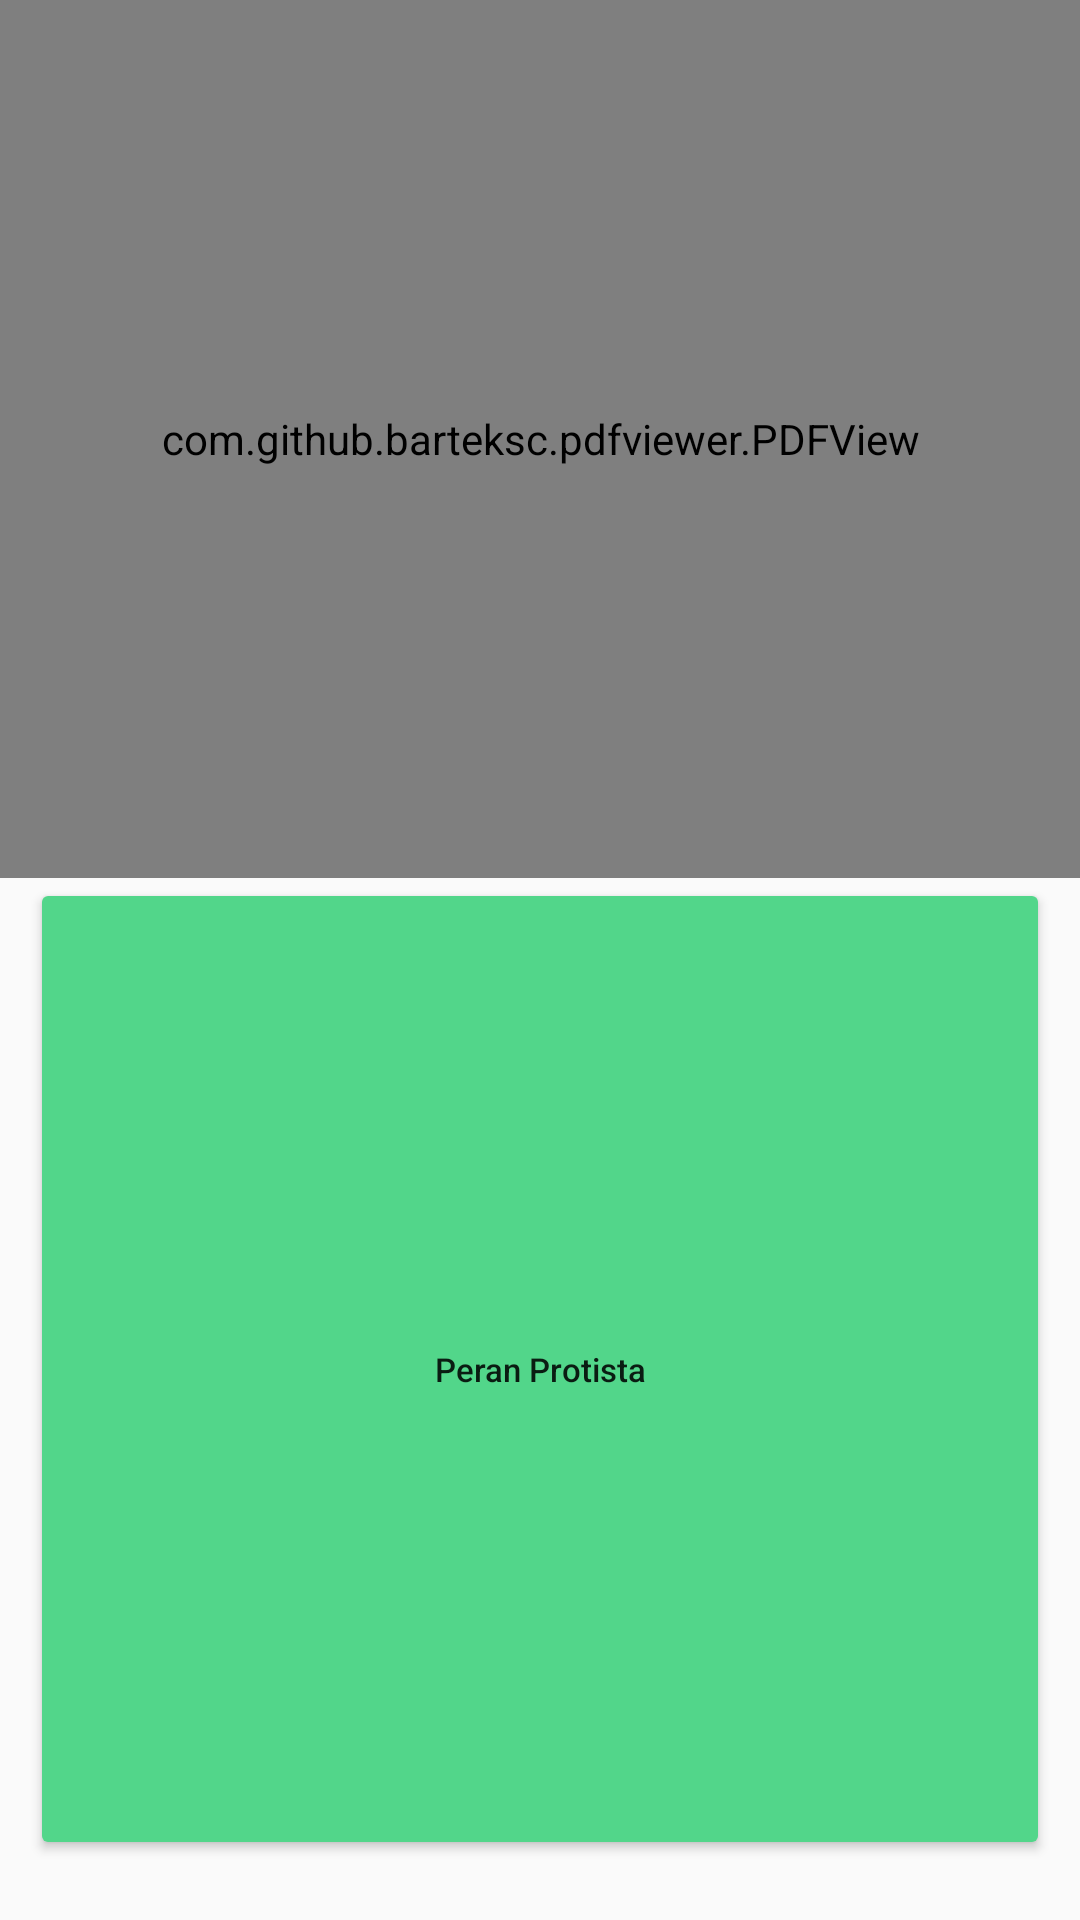

Reconstruct the res/layout file that produces this screen, plus the resources it refers to.
<!-- AndroidManifest.xml: application theme Theme.AppCompat.Light.NoActionBar -->
<!-- res/layout/pdf_view.xml -->
<?xml version="1.0" encoding="utf-8"?>
<RelativeLayout xmlns:android="http://schemas.android.com/apk/res/android"
    xmlns:app="http://schemas.android.com/apk/res-auto"
    xmlns:tools="http://schemas.android.com/tools"
    android:layout_width="match_parent"
    android:layout_height="match_parent">













    <LinearLayout
        android:id="@+id/linearPdfView"
        android:layout_width="match_parent"
        android:layout_height="wrap_content"
        android:layout_alignParentBottom="true"
        android:layout_marginStart="10dp"
        android:layout_marginEnd="10dp"
        android:layout_marginBottom="20dp"
        android:orientation="horizontal"
        android:visibility="visible"
        android:weightSum="4"
        tools:visibility="visible">

        <Button
            android:id="@+id/lanjutViewButton"
            android:layout_width="match_parent"
            android:layout_height="match_parent"
            android:layout_weight="1"
            android:text="SPIN" />

        <Button
            android:id="@+id/ganggangBtn"
            android:layout_width="match_parent"
            android:layout_height="match_parent"
            android:layout_weight="1"
            android:backgroundTint="@color/kuning_pastel"
            android:minWidth="0dp"
            android:minHeight="48dp"
            android:text="Protista Mirip Tumbuhan"
            android:textAllCaps="false"
            android:textSize="11sp" />

        <Button
            android:id="@+id/fungiBtn"
            android:layout_width="match_parent"
            android:layout_height="match_parent"
            android:layout_weight="1"
            android:backgroundTint="@color/hijau_pastel"
            android:minWidth="0dp"
            android:minHeight="48dp"
            android:text="Protista Mirip Jamur"
            android:textAllCaps="false"
            android:textSize="11sp" />

        <Button
            android:id="@+id/protozoaBtn"
            android:layout_width="match_parent"
            android:layout_height="match_parent"
            android:layout_weight="1"
            android:backgroundTint="@color/blue_pastel"
            android:minWidth="0dp"
            android:minHeight="48dp"
            android:text="Protista Mirip Hewan"
            android:textAllCaps="false"
            android:textSize="11sp" />

        <Button
            android:id="@+id/peranBtn"
            android:layout_width="match_parent"
            android:layout_height="match_parent"
            android:layout_weight="1"
            android:backgroundTint="@color/blue_pastel"
            android:minWidth="0dp"
            android:minHeight="48dp"
            android:text="Peran Protista"
            android:textAllCaps="false"
            android:textSize="11sp" />

    </LinearLayout>

    <com.github.barteksc.pdfviewer.PDFView
        android:id="@+id/pdfView"
        android:layout_width="match_parent"
        android:layout_height="wrap_content"
        android:layout_above="@+id/linearPdfView"
        android:layout_alignParentStart="true"
        android:layout_alignParentTop="true"
        android:layout_alignParentEnd="true"
        android:layout_marginStart="0dp"
        android:layout_marginTop="0dp"
        android:layout_marginBottom="0dp"
        android:background="#E2EA92">

        <Button
            android:id="@+id/button2"
            android:layout_width="wrap_content"
            android:layout_height="wrap_content"
            android:text="Button"
            android:visibility="gone"
            tools:visibility="gone" />

        <com.google.android.material.floatingactionbutton.FloatingActionButton
            android:id="@+id/floatingActionButton2"
            android:layout_width="wrap_content"
            android:layout_height="wrap_content"
            android:layout_alignParentEnd="true"
            android:layout_alignParentBottom="true"
            android:layout_marginEnd="15dp"
            android:layout_marginBottom="10dp"
            android:clickable="true"
            android:elevation="30dp"
            android:visibility="gone"
            app:backgroundTint="#6E6E6E"
            app:borderWidth="0dp"
            app:elevation="30dp"
            app:srcCompat="@drawable/book" />

    </com.github.barteksc.pdfviewer.PDFView>

</RelativeLayout>
<!-- res/layout/toolbar.xml (included above) -->
<?xml version="1.0" encoding="utf-8"?>
<com.google.android.material.appbar.AppBarLayout xmlns:android="http://schemas.android.com/apk/res/android"
    xmlns:app="http://schemas.android.com/apk/res-auto"
    android:layout_width="match_parent"
    android:layout_height="wrap_content"
    android:background="@color/white">

    <androidx.constraintlayout.widget.ConstraintLayout
        android:layout_width="match_parent"
        android:layout_height="wrap_content"
        android:layout_marginStart="10dp"
        android:layout_marginEnd="10dp"
        android:background="@color/white">

        <androidx.appcompat.widget.Toolbar
            android:id="@+id/toolbarFragment"
            android:layout_width="match_parent"
            android:layout_height="wrap_content"
            android:background="@android:color/white"
            android:minHeight="?attr/actionBarSize"
            android:theme="?attr/actionBarTheme"
            app:layout_constraintBottom_toBottomOf="parent"
            app:layout_constraintEnd_toEndOf="parent"
            app:layout_constraintStart_toStartOf="parent"
            app:layout_constraintTop_toTopOf="parent" />

        <LinearLayout
            android:layout_width="0dp"
            android:layout_height="56dp"
            android:background="#FFFFFF"
            android:gravity="end"
            android:orientation="horizontal"
            app:layout_constraintBottom_toBottomOf="@+id/toolbarFragment"
            app:layout_constraintEnd_toEndOf="parent"
            app:layout_constraintStart_toStartOf="parent"
            app:layout_constraintTop_toTopOf="@+id/toolbarFragment">

            <TextView
                android:id="@+id/textViewToolbar"
                android:layout_width="match_parent"
                android:layout_height="match_parent"
                android:layout_weight="1"
                android:gravity="center_vertical"
                android:text="E-MODUL PROTISTA"
                android:textSize="18sp" />

            <ImageView
                android:layout_width="48dp"
                android:layout_height="match_parent"
                app:srcCompat="@drawable/usd" />
        </LinearLayout>

    </androidx.constraintlayout.widget.ConstraintLayout>
</com.google.android.material.appbar.AppBarLayout>
<!-- resources referenced by this layout -->
<resources>
  <color name="blue_pastel">#52D68A</color>
  <color name="hijau_pastel">#00BE9C</color>
  <color name="kuning_pastel">#F1C50E</color>
  <color name="white">#FFFFFFFF</color>
</resources>
